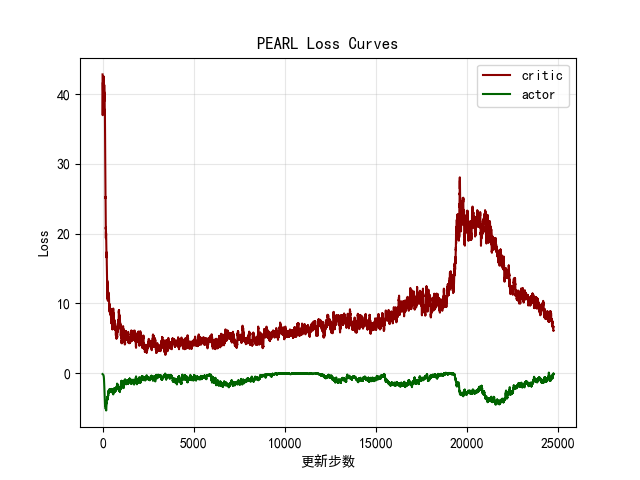

The table this chart was drawn from, first rows:
critic, actor
42.82, -0.1122
42.74, -0.1172
34.23, -0.1339
46.82, -0.1484
29.2, -0.1465
46.2, -0.1395
31.96, -0.1261
23.23, -0.1719
35.57, -0.1647
44.18, -0.1737
33.14, -0.1953
34.21, -0.1535
44.64, -0.1699
57.85, -0.1835
38.3, -0.2002
48.47, -0.1729
44.38, -0.1844
62.74, -0.1907
38.71, -0.2002
51.01, -0.2203
44.38, -0.1881
33.08, -0.1689
42.08, -0.2354
35.65, -0.2138
34.92, -0.2033
42.3, -0.2751
30.71, -0.2635
52.36, -0.2579
53.37, -0.2485
35.99, -0.2396
57.82, -0.2472
42.87, -0.2529
52.41, -0.3151
37.37, -0.2806
38.14, -0.2492
36.62, -0.2877
30.3, -0.2511
26.32, -0.3172
35.11, -0.3668
42.23, -0.3563
28.52, -0.3125
45.27, -0.3421
38.98, -0.4262
40.57, -0.3455
45.35, -0.429
59.64, -0.4281
34.38, -0.4457
50.57, -0.4209
39.98, -0.539
40.65, -0.4993
60.54, -0.5657
35.86, -0.5889
60.69, -0.6757
37.02, -0.5953
43.51, -0.6882
40.27, -0.7478
38.76, -0.6193
37.97, -0.7639
32.13, -0.6499
50.84, -0.7168
... 24,675 more rows
